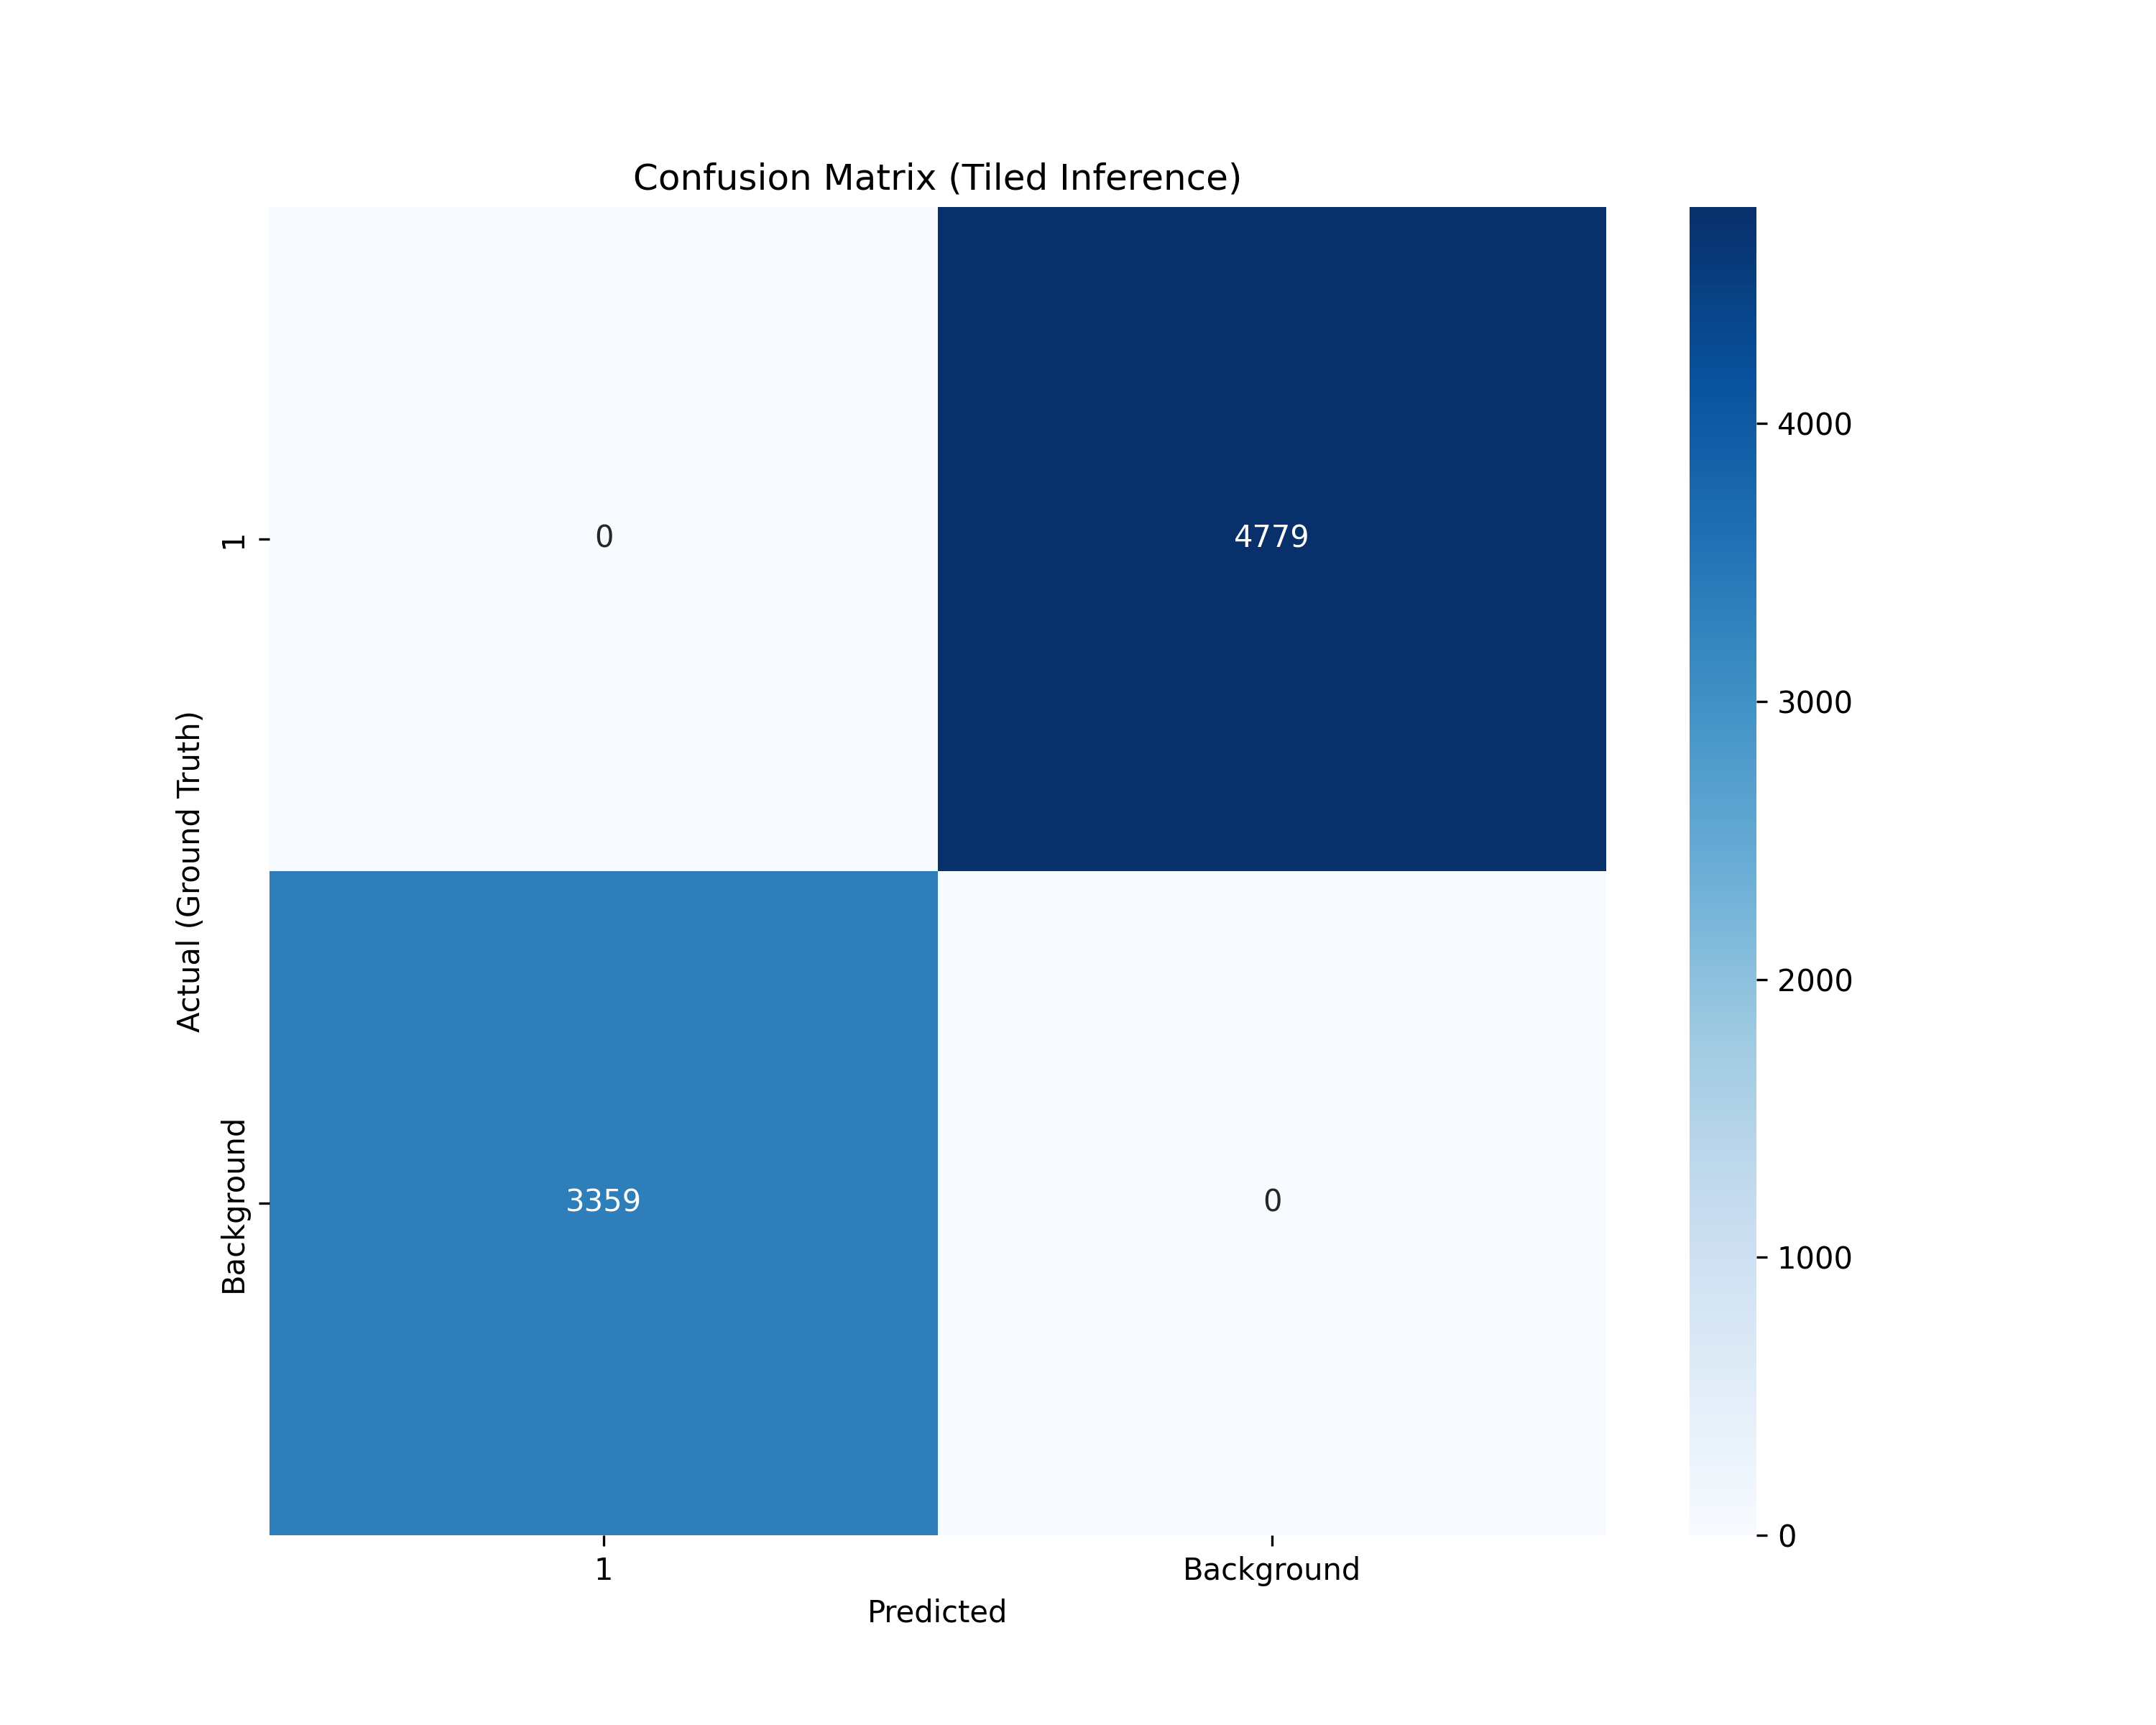

The table this chart was drawn from, first rows:
, 1, Background
1, 0, 4779
Background, 3359, 0
